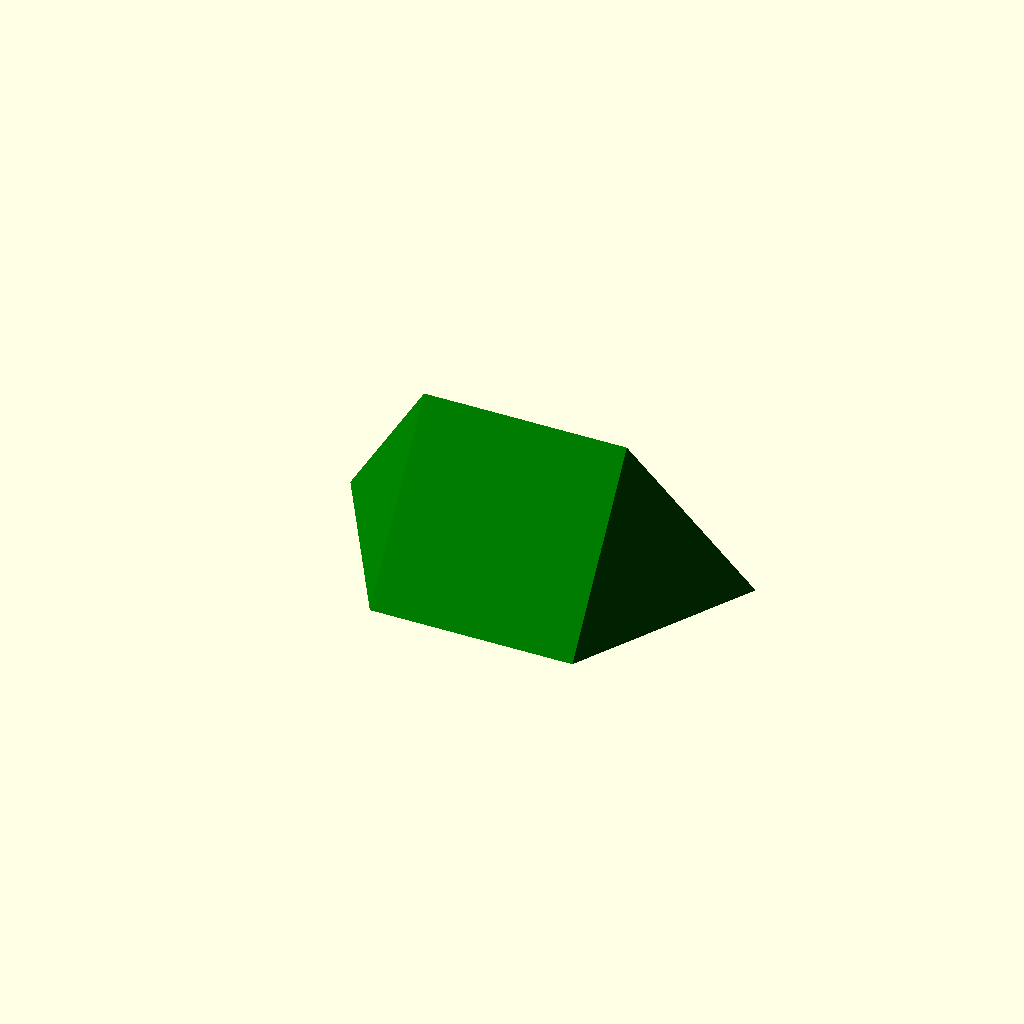
Cell 1 — every parameter at its default value.
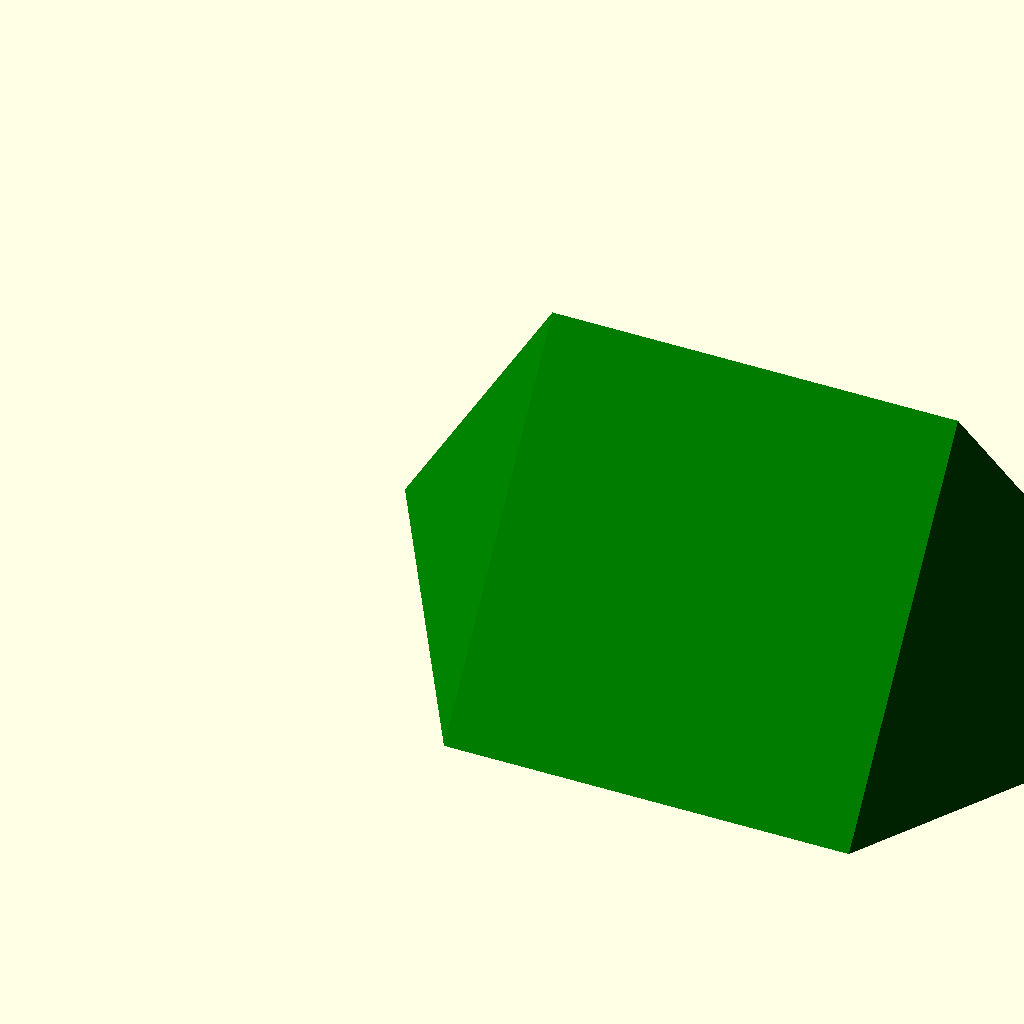
Cell 2: the same model with r = 100.
All cells are drawn from one camera (rotation 55°, 0°, 25°, orthographic, colour scheme Cornfield), so only the parameter changes between them.
Source of the model, scadFiles/1975761/3090179.scad:
//size of the pyramid (mm)

r = 50;



/* [Hidden] */

alpha = 54.8;



module puzzle (r=10){

    

difference() {

translate ([0,0,-r/(2*sqrt(2))])rotate ([alpha,0,0])pyramid(r);

  translate ([0,0,5*r]) cube([20*r,20*r,10*r], center = true);

}

}



module pyramid(side=50 ){



	

	

	{

		

			polyhedron (	points = [[0,0,0],[side,0,0],[side/2,sqrt(3)*side/2,0],

								[side/2,sqrt(3)*side/6,sqrt(6)/3*side]], 

						faces = [[0,1,2], [1,0,3], [2,1,3],[2,3,0]]);			

		

}	}



color("green")rotate([alpha,0,0]) puzzle(r);

*color("red") translate ([r/2,r/3.7,r/2.40])rotate([0,35,90]) rotate([0,90,0]) puzzle(r);
Parameter table extracted from the source (name, type, default, range or options):
r: number, default 50
